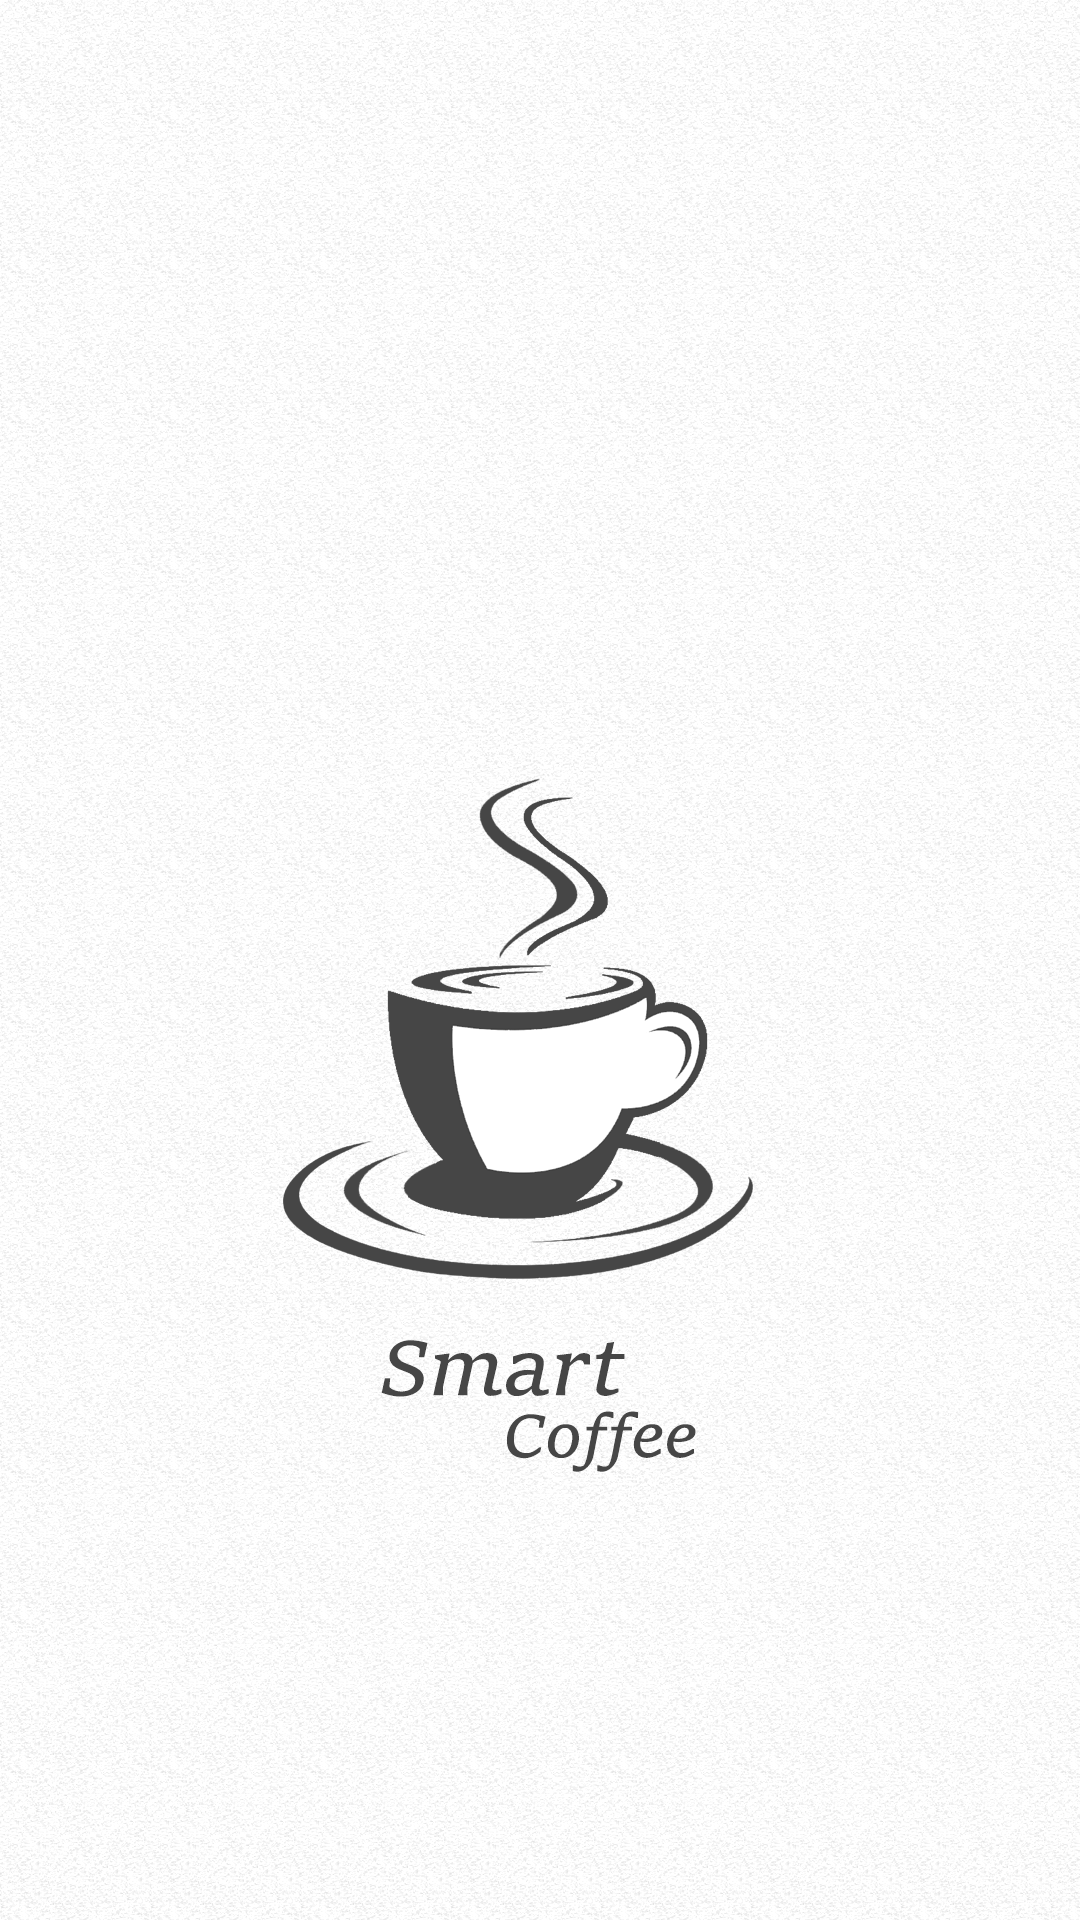

Write the Android layout XML for this screen, with the resource values it uses.
<!-- AndroidManifest.xml: application theme Theme.ProjetoFinalSmartCoffee -->
<!-- res/layout/activity_main.xml -->
<?xml version="1.0" encoding="utf-8"?>
<androidx.constraintlayout.widget.ConstraintLayout xmlns:android="http://schemas.android.com/apk/res/android"
    xmlns:app="http://schemas.android.com/apk/res-auto"
    xmlns:tools="http://schemas.android.com/tools"
    android:layout_width="match_parent"
    android:layout_height="match_parent"
    tools:context=".MainActivity">

    <ImageView
        android:id="@+id/imageView2"
        android:layout_width="wrap_content"
        android:layout_height="fill_parent"
        android:scaleType="centerCrop"
        app:layout_constraintBottom_toBottomOf="parent"
        app:layout_constraintEnd_toEndOf="parent"
        app:layout_constraintStart_toStartOf="parent"
        app:layout_constraintTop_toTopOf="parent"
        app:srcCompat="@drawable/smartcoffeesplashscreen" />

</androidx.constraintlayout.widget.ConstraintLayout>
<!-- resources referenced by this layout -->
<resources>
  <!-- drawable smartcoffeesplashscreen: png bitmap (drawable, 467587 bytes) -->
  <style name="Theme.ProjetoFinalSmartCoffee" parent="Theme.MaterialComponents.NoActionBar">
          
          <item name="colorPrimary">@color/purple_500</item>
          <item name="colorPrimaryVariant">@color/purple_700</item>
          <item name="colorOnPrimary">@color/white</item>
          
          <item name="colorSecondary">@color/teal_200</item>
          <item name="colorSecondaryVariant">@color/teal_700</item>
          <item name="colorOnSecondary">@color/black</item>
          
          <item name="android:statusBarColor" tools:targetApi="l">?attr/colorPrimaryVariant</item>
          
      </style>
  <!-- not gathered from this repository: default colours our renderer supplied (Android Studio template values) -->
  <color name="purple_500">#FF6200EE</color>
  <color name="purple_700">#FF3700B3</color>
  <color name="teal_200">#FF03DAC5</color>
  <color name="teal_700">#FF018786</color>
  <color name="black">#FF000000</color>
  <color name="white">#FFFFFFFF</color>
</resources>
